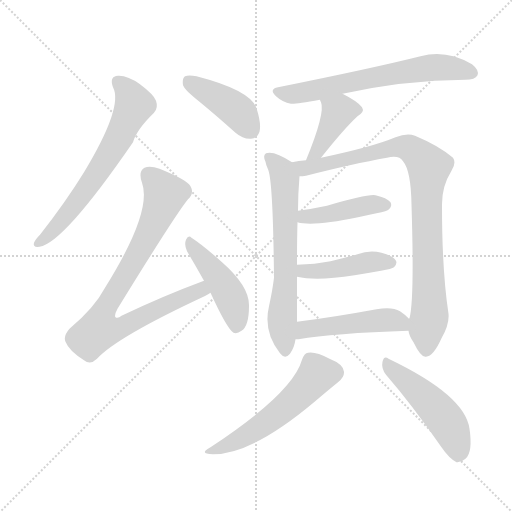
t = 0.00 s
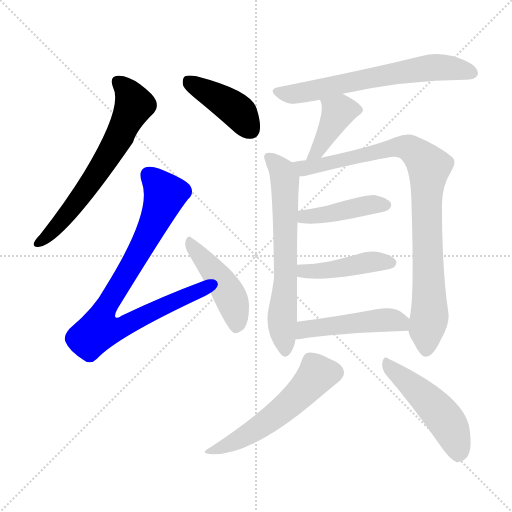
t = 1.92 s
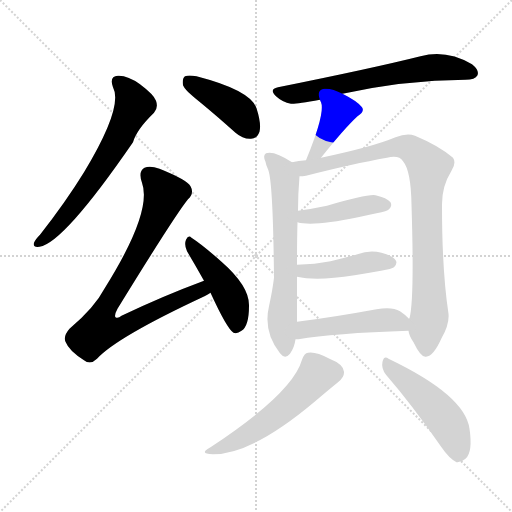
t = 3.84 s
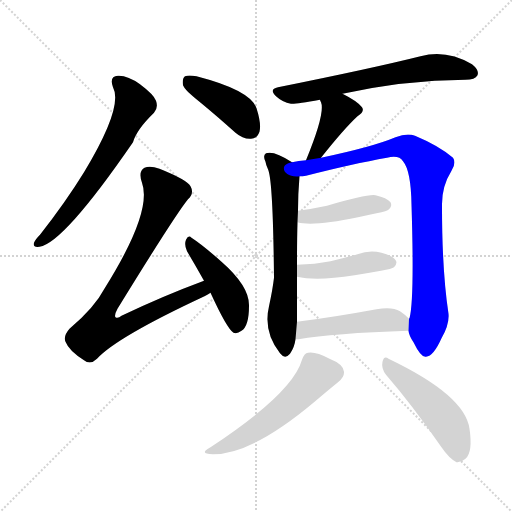
t = 5.76 s
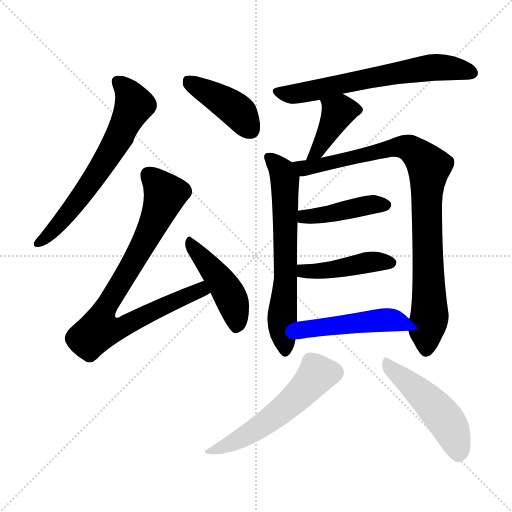
t = 7.67 s
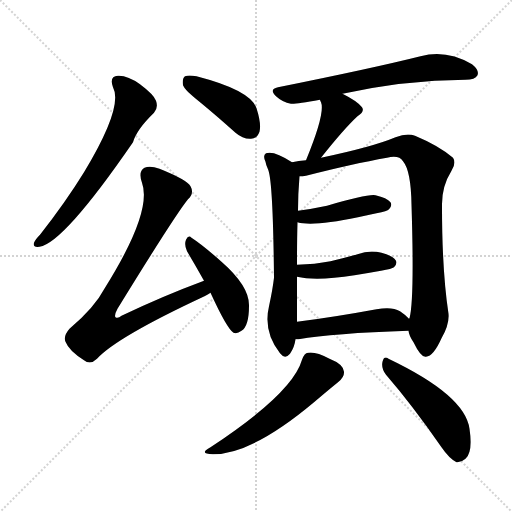
t = 9.59 s

The animated SVG that drew these frames (rendered in a browser with its animation timeline set to each time). Animation: 13 CSS @keyframes rules; one cycle of 9.59 s.

<svg version="1.1" viewBox="0 0 1024 1024" xmlns="http://www.w3.org/2000/svg">
  <g stroke="lightgray" stroke-dasharray="1,1" stroke-width="1" transform="scale(4, 4)">
    <line x1="0" y1="0" x2="256" y2="256"></line>
    <line x1="256" y1="0" x2="0" y2="256"></line>
    <line x1="128" y1="0" x2="128" y2="256"></line>
    <line x1="0" y1="128" x2="256" y2="128"></line>
  </g>
<g transform="scale(1, -1) translate(0, -900)">
   <style type="text/css">
    @keyframes keyframes0 {
      from {
       stroke: blue;
       stroke-dashoffset: 651;
       stroke-width: 128;
       }
       68% {
       animation-timing-function: step-end;
       stroke: blue;
       stroke-dashoffset: 0;
       stroke-width: 128;
       }
       to {
       stroke: black;
       stroke-width: 1024;
       }
       }
       #make-me-a-hanzi-animation-0 {
         animation: keyframes0 0.779785s both;
         animation-delay: 0.000000s;
         animation-timing-function: linear;
       }
    @keyframes keyframes1 {
      from {
       stroke: blue;
       stroke-dashoffset: 418;
       stroke-width: 128;
       }
       58% {
       animation-timing-function: step-end;
       stroke: blue;
       stroke-dashoffset: 0;
       stroke-width: 128;
       }
       to {
       stroke: black;
       stroke-width: 1024;
       }
       }
       #make-me-a-hanzi-animation-1 {
         animation: keyframes1 0.590169s both;
         animation-delay: 0.779785s;
         animation-timing-function: linear;
       }
    @keyframes keyframes2 {
      from {
       stroke: blue;
       stroke-dashoffset: 840;
       stroke-width: 128;
       }
       73% {
       animation-timing-function: step-end;
       stroke: blue;
       stroke-dashoffset: 0;
       stroke-width: 128;
       }
       to {
       stroke: black;
       stroke-width: 1024;
       }
       }
       #make-me-a-hanzi-animation-2 {
         animation: keyframes2 0.933594s both;
         animation-delay: 1.369954s;
         animation-timing-function: linear;
       }
    @keyframes keyframes3 {
      from {
       stroke: blue;
       stroke-dashoffset: 454;
       stroke-width: 128;
       }
       60% {
       animation-timing-function: step-end;
       stroke: blue;
       stroke-dashoffset: 0;
       stroke-width: 128;
       }
       to {
       stroke: black;
       stroke-width: 1024;
       }
       }
       #make-me-a-hanzi-animation-3 {
         animation: keyframes3 0.619466s both;
         animation-delay: 2.303548s;
         animation-timing-function: linear;
       }
    @keyframes keyframes4 {
      from {
       stroke: blue;
       stroke-dashoffset: 652;
       stroke-width: 128;
       }
       68% {
       animation-timing-function: step-end;
       stroke: blue;
       stroke-dashoffset: 0;
       stroke-width: 128;
       }
       to {
       stroke: black;
       stroke-width: 1024;
       }
       }
       #make-me-a-hanzi-animation-4 {
         animation: keyframes4 0.780599s both;
         animation-delay: 2.923014s;
         animation-timing-function: linear;
       }
    @keyframes keyframes5 {
      from {
       stroke: blue;
       stroke-dashoffset: 400;
       stroke-width: 128;
       }
       57% {
       animation-timing-function: step-end;
       stroke: blue;
       stroke-dashoffset: 0;
       stroke-width: 128;
       }
       to {
       stroke: black;
       stroke-width: 1024;
       }
       }
       #make-me-a-hanzi-animation-5 {
         animation: keyframes5 0.575521s both;
         animation-delay: 3.703613s;
         animation-timing-function: linear;
       }
    @keyframes keyframes6 {
      from {
       stroke: blue;
       stroke-dashoffset: 656;
       stroke-width: 128;
       }
       68% {
       animation-timing-function: step-end;
       stroke: blue;
       stroke-dashoffset: 0;
       stroke-width: 128;
       }
       to {
       stroke: black;
       stroke-width: 1024;
       }
       }
       #make-me-a-hanzi-animation-6 {
         animation: keyframes6 0.783854s both;
         animation-delay: 4.279134s;
         animation-timing-function: linear;
       }
    @keyframes keyframes7 {
      from {
       stroke: blue;
       stroke-dashoffset: 911;
       stroke-width: 128;
       }
       75% {
       animation-timing-function: step-end;
       stroke: blue;
       stroke-dashoffset: 0;
       stroke-width: 128;
       }
       to {
       stroke: black;
       stroke-width: 1024;
       }
       }
       #make-me-a-hanzi-animation-7 {
         animation: keyframes7 0.991374s both;
         animation-delay: 5.062988s;
         animation-timing-function: linear;
       }
    @keyframes keyframes8 {
      from {
       stroke: blue;
       stroke-dashoffset: 429;
       stroke-width: 128;
       }
       58% {
       animation-timing-function: step-end;
       stroke: blue;
       stroke-dashoffset: 0;
       stroke-width: 128;
       }
       to {
       stroke: black;
       stroke-width: 1024;
       }
       }
       #make-me-a-hanzi-animation-8 {
         animation: keyframes8 0.599121s both;
         animation-delay: 6.054362s;
         animation-timing-function: linear;
       }
    @keyframes keyframes9 {
      from {
       stroke: blue;
       stroke-dashoffset: 442;
       stroke-width: 128;
       }
       59% {
       animation-timing-function: step-end;
       stroke: blue;
       stroke-dashoffset: 0;
       stroke-width: 128;
       }
       to {
       stroke: black;
       stroke-width: 1024;
       }
       }
       #make-me-a-hanzi-animation-9 {
         animation: keyframes9 0.609701s both;
         animation-delay: 6.653483s;
         animation-timing-function: linear;
       }
    @keyframes keyframes10 {
      from {
       stroke: blue;
       stroke-dashoffset: 480;
       stroke-width: 128;
       }
       61% {
       animation-timing-function: step-end;
       stroke: blue;
       stroke-dashoffset: 0;
       stroke-width: 128;
       }
       to {
       stroke: black;
       stroke-width: 1024;
       }
       }
       #make-me-a-hanzi-animation-10 {
         animation: keyframes10 0.640625s both;
         animation-delay: 7.263184s;
         animation-timing-function: linear;
       }
    @keyframes keyframes11 {
      from {
       stroke: blue;
       stroke-dashoffset: 548;
       stroke-width: 128;
       }
       64% {
       animation-timing-function: step-end;
       stroke: blue;
       stroke-dashoffset: 0;
       stroke-width: 128;
       }
       to {
       stroke: black;
       stroke-width: 1024;
       }
       }
       #make-me-a-hanzi-animation-11 {
         animation: keyframes11 0.695964s both;
         animation-delay: 7.903809s;
         animation-timing-function: linear;
       }
    @keyframes keyframes12 {
      from {
       stroke: blue;
       stroke-dashoffset: 491;
       stroke-width: 128;
       }
       62% {
       animation-timing-function: step-end;
       stroke: blue;
       stroke-dashoffset: 0;
       stroke-width: 128;
       }
       to {
       stroke: black;
       stroke-width: 1024;
       }
       }
       #make-me-a-hanzi-animation-12 {
         animation: keyframes12 0.649577s both;
         animation-delay: 8.599772s;
         animation-timing-function: linear;
       }
</style>
<path d="M 226.0 725.5 Q 247.0 686.5 168.0 555.5 Q 131.0 495.5 80.0 430.5 Q 70.0 420.5 68.0 414.5 Q 65.0 404.5 79.0 406.5 Q 127.0 413.5 266.0 615.5 Q 273.0 640.5 308.0 674.5 Q 317.0 684.5 312.0 698.5 Q 308.0 710.5 280.0 731.5 Q 255.0 749.5 236.0 748.5 Q 218.0 747.5 226.0 725.5 Z" fill="lightgray"></path> 
<path d="M 399.0 696.5 Q 433.0 668.5 471.0 634.5 Q 486.0 621.5 502.0 622.5 Q 514.0 622.5 519.0 636.5 Q 523.0 652.5 513.0 683.5 Q 501.0 719.5 393.0 747.5 Q 377.0 750.5 370.0 747.5 Q 364.0 743.5 366.0 729.5 Q 370.0 719.5 399.0 696.5 Z" fill="lightgray"></path> 
<path d="M 408.0 338.5 Q 327.0 308.5 243.0 268.5 Q 236.0 262.5 231.0 265.5 Q 228.0 269.5 235.0 282.5 Q 350.0 469.5 376.0 501.5 Q 389.0 513.5 381.0 527.5 Q 374.0 540.5 319.0 562.5 Q 300.0 569.5 289.0 564.5 Q 276.0 557.5 284.0 534.5 Q 305.0 476.5 210.0 324.5 Q 189.0 284.5 139.0 242.5 Q 126.0 227.5 131.0 216.5 Q 138.0 198.5 168.0 179.5 Q 181.0 169.5 194.0 182.5 Q 233.0 225.5 409.0 307.5 Q 416.0 311.5 421.0 314.5 C 447.0 328.5 436.0 349.5 408.0 338.5 Z" fill="lightgray"></path> 
<path d="M 421.0 314.5 Q 454.0 242.5 467.0 234.5 Q 474.0 231.5 483.0 238.5 Q 498.0 247.5 498.0 288.5 Q 499.0 327.5 443.0 376.5 Q 406.0 409.5 383.0 424.5 Q 377.0 431.5 372.0 420.5 Q 368.0 410.5 374.0 397.5 Q 390.0 370.5 408.0 338.5 L 421.0 314.5 Z" fill="lightgray"></path> 
<path d="M 685.0 712.5 Q 808.0 739.5 931.0 740.5 Q 950.0 740.5 955.0 749.5 Q 959.0 759.5 944.0 771.5 Q 893.0 801.5 841.0 787.5 Q 745.0 763.5 556.0 725.5 Q 537.0 721.5 552.0 707.5 Q 565.0 695.5 582.0 692.5 Q 591.0 691.5 640.0 700.5 L 685.0 712.5 Z" fill="lightgray"></path> 
<path d="M 642.0 584.5 Q 688.0 642.5 715.0 667.5 Q 730.0 676.5 724.0 685.5 Q 715.0 697.5 685.0 712.5 C 658.0 726.5 629.0 728.5 640.0 700.5 Q 640.0 699.5 642.0 695.5 Q 651.0 674.5 612.0 579.5 C 601.0 551.5 623.0 561.5 642.0 584.5 Z" fill="lightgray"></path> 
<path d="M 584.0 575.5 Q 548.0 599.5 532.0 593.5 Q 525.0 589.5 531.0 576.5 Q 532.0 569.5 536.0 561.5 Q 546.0 540.5 548.0 344.5 Q 545.0 319.5 538.0 287.5 Q 526.0 236.5 560.0 193.5 Q 570.0 180.5 580.0 192.5 Q 589.0 205.5 591.0 221.5 L 594.0 256.5 L 594.0 346.5 L 594.0 370.5 Q 594.0 421.5 595.0 455.5 L 596.0 478.5 Q 596.0 512.5 599.0 547.5 C 600.0 565.5 600.0 565.5 584.0 575.5 Z" fill="lightgray"></path> 
<path d="M 817.0 238.5 Q 818.0 228.5 827.0 215.5 Q 842.0 184.5 852.0 186.5 Q 867.0 187.5 883.0 223.5 Q 899.0 251.5 897.0 272.5 Q 884.0 357.5 884.0 487.5 Q 883.0 526.5 903.0 558.5 Q 913.0 574.5 906.0 584.5 Q 878.0 608.5 830.0 628.5 Q 814.0 634.5 791.0 625.5 Q 746.0 606.5 642.0 584.5 L 612.0 579.5 Q 597.0 578.5 584.0 575.5 C 554.0 570.5 569.0 543.5 599.0 547.5 Q 605.0 547.5 612.0 548.5 Q 706.0 572.5 774.0 584.5 Q 798.0 590.5 806.0 577.5 Q 822.0 558.5 823.0 490.5 Q 829.0 300.5 819.0 263.5 Q 818.0 263.5 818.0 262.5 L 817.0 238.5 Z" fill="lightgray"></path> 
<path d="M 595.0 455.5 Q 625.0 446.5 716.0 465.5 Q 734.0 469.5 753.0 473.5 Q 775.0 477.5 778.0 481.5 Q 785.0 488.5 781.0 495.5 Q 774.0 504.5 751.0 509.5 Q 736.0 512.5 654.0 488.5 Q 626.0 482.5 596.0 478.5 C 566.0 474.5 566.0 462.5 595.0 455.5 Z" fill="lightgray"></path> 
<path d="M 594.0 346.5 Q 633.0 337.5 709.0 349.5 Q 734.0 353.5 762.0 358.5 Q 784.0 362.5 788.0 365.5 Q 795.0 372.5 792.0 378.5 Q 786.0 388.5 763.0 394.5 Q 739.0 400.5 715.0 391.5 Q 690.0 384.5 661.0 377.5 Q 630.0 371.5 594.0 370.5 C 564.0 369.5 565.0 352.5 594.0 346.5 Z" fill="lightgray"></path> 
<path d="M 591.0 221.5 Q 592.0 221.5 597.0 221.5 Q 666.0 233.5 817.0 238.5 C 841.0 239.5 839.0 241.5 818.0 262.5 Q 812.0 269.5 800.0 277.5 Q 784.0 287.5 753.0 281.5 Q 666.0 265.5 594.0 256.5 C 564.0 252.5 561.0 220.5 591.0 221.5 Z" fill="lightgray"></path> 
<path d="M 604.0 180.5 Q 585.0 113.5 421.0 5.5 Q 396.0 -7.5 426.0 -8.5 Q 504.0 -8.5 628.0 95.5 Q 661.0 123.5 676.0 135.5 Q 689.0 145.5 688.0 156.5 Q 687.0 171.5 659.0 182.5 Q 631.0 197.5 616.0 194.5 Q 609.0 194.5 604.0 180.5 Z" fill="lightgray"></path> 
<path d="M 772.0 150.5 Q 824.0 90.5 883.0 5.5 Q 898.0 -16.5 913.0 -24.5 Q 922.0 -25.5 931.0 -17.5 Q 946.0 -4.5 939.0 42.5 Q 930.0 109.5 777.0 182.5 Q 768.0 189.5 765.0 176.5 Q 762.0 163.5 772.0 150.5 Z" fill="lightgray"></path> 
      <clipPath id="make-me-a-hanzi-clip-0">
      <path d="M 226.0 725.5 Q 247.0 686.5 168.0 555.5 Q 131.0 495.5 80.0 430.5 Q 70.0 420.5 68.0 414.5 Q 65.0 404.5 79.0 406.5 Q 127.0 413.5 266.0 615.5 Q 273.0 640.5 308.0 674.5 Q 317.0 684.5 312.0 698.5 Q 308.0 710.5 280.0 731.5 Q 255.0 749.5 236.0 748.5 Q 218.0 747.5 226.0 725.5 Z" fill="lightgray"></path>
      </clipPath>
      <path clip-path="url(#make-me-a-hanzi-clip-0)" d="M 236.0 734.5 L 258.0 713.5 L 268.0 689.5 L 236.0 619.5 L 163.0 507.5 L 115.0 448.5 L 76.0 414.5 " fill="none" id="make-me-a-hanzi-animation-0" stroke-dasharray="523 1046" stroke-linecap="round"></path>

      <clipPath id="make-me-a-hanzi-clip-1">
      <path d="M 399.0 696.5 Q 433.0 668.5 471.0 634.5 Q 486.0 621.5 502.0 622.5 Q 514.0 622.5 519.0 636.5 Q 523.0 652.5 513.0 683.5 Q 501.0 719.5 393.0 747.5 Q 377.0 750.5 370.0 747.5 Q 364.0 743.5 366.0 729.5 Q 370.0 719.5 399.0 696.5 Z" fill="lightgray"></path>
      </clipPath>
      <path clip-path="url(#make-me-a-hanzi-clip-1)" d="M 376.0 739.5 L 470.0 681.5 L 502.0 640.5 " fill="none" id="make-me-a-hanzi-animation-1" stroke-dasharray="290 580" stroke-linecap="round"></path>

      <clipPath id="make-me-a-hanzi-clip-2">
      <path d="M 408.0 338.5 Q 327.0 308.5 243.0 268.5 Q 236.0 262.5 231.0 265.5 Q 228.0 269.5 235.0 282.5 Q 350.0 469.5 376.0 501.5 Q 389.0 513.5 381.0 527.5 Q 374.0 540.5 319.0 562.5 Q 300.0 569.5 289.0 564.5 Q 276.0 557.5 284.0 534.5 Q 305.0 476.5 210.0 324.5 Q 189.0 284.5 139.0 242.5 Q 126.0 227.5 131.0 216.5 Q 138.0 198.5 168.0 179.5 Q 181.0 169.5 194.0 182.5 Q 233.0 225.5 409.0 307.5 Q 416.0 311.5 421.0 314.5 C 447.0 328.5 436.0 349.5 408.0 338.5 Z" fill="lightgray"></path>
      </clipPath>
      <path clip-path="url(#make-me-a-hanzi-clip-2)" d="M 298.0 550.5 L 330.0 510.5 L 325.0 494.5 L 289.0 415.5 L 209.0 281.5 L 198.0 240.5 L 237.0 242.5 L 366.0 305.5 L 401.0 320.5 L 411.0 317.5 " fill="none" id="make-me-a-hanzi-animation-2" stroke-dasharray="712 1424" stroke-linecap="round"></path>

      <clipPath id="make-me-a-hanzi-clip-3">
      <path d="M 421.0 314.5 Q 454.0 242.5 467.0 234.5 Q 474.0 231.5 483.0 238.5 Q 498.0 247.5 498.0 288.5 Q 499.0 327.5 443.0 376.5 Q 406.0 409.5 383.0 424.5 Q 377.0 431.5 372.0 420.5 Q 368.0 410.5 374.0 397.5 Q 390.0 370.5 408.0 338.5 L 421.0 314.5 Z" fill="lightgray"></path>
      </clipPath>
      <path clip-path="url(#make-me-a-hanzi-clip-3)" d="M 381.0 413.5 L 433.0 350.5 L 462.0 304.5 L 474.0 258.5 L 471.0 244.5 " fill="none" id="make-me-a-hanzi-animation-3" stroke-dasharray="326 652" stroke-linecap="round"></path>

      <clipPath id="make-me-a-hanzi-clip-4">
      <path d="M 685.0 712.5 Q 808.0 739.5 931.0 740.5 Q 950.0 740.5 955.0 749.5 Q 959.0 759.5 944.0 771.5 Q 893.0 801.5 841.0 787.5 Q 745.0 763.5 556.0 725.5 Q 537.0 721.5 552.0 707.5 Q 565.0 695.5 582.0 692.5 Q 591.0 691.5 640.0 700.5 L 685.0 712.5 Z" fill="lightgray"></path>
      </clipPath>
      <path clip-path="url(#make-me-a-hanzi-clip-4)" d="M 554.0 716.5 L 593.0 712.5 L 854.0 764.5 L 901.0 764.5 L 944.0 754.5 " fill="none" id="make-me-a-hanzi-animation-4" stroke-dasharray="524 1048" stroke-linecap="round"></path>

      <clipPath id="make-me-a-hanzi-clip-5">
      <path d="M 642.0 584.5 Q 688.0 642.5 715.0 667.5 Q 730.0 676.5 724.0 685.5 Q 715.0 697.5 685.0 712.5 C 658.0 726.5 629.0 728.5 640.0 700.5 Q 640.0 699.5 642.0 695.5 Q 651.0 674.5 612.0 579.5 C 601.0 551.5 623.0 561.5 642.0 584.5 Z" fill="lightgray"></path>
      </clipPath>
      <path clip-path="url(#make-me-a-hanzi-clip-5)" d="M 648.0 700.5 L 676.0 675.5 L 638.0 600.5 L 618.0 590.5 " fill="none" id="make-me-a-hanzi-animation-5" stroke-dasharray="272 544" stroke-linecap="round"></path>

      <clipPath id="make-me-a-hanzi-clip-6">
      <path d="M 584.0 575.5 Q 548.0 599.5 532.0 593.5 Q 525.0 589.5 531.0 576.5 Q 532.0 569.5 536.0 561.5 Q 546.0 540.5 548.0 344.5 Q 545.0 319.5 538.0 287.5 Q 526.0 236.5 560.0 193.5 Q 570.0 180.5 580.0 192.5 Q 589.0 205.5 591.0 221.5 L 594.0 256.5 L 594.0 346.5 L 594.0 370.5 Q 594.0 421.5 595.0 455.5 L 596.0 478.5 Q 596.0 512.5 599.0 547.5 C 600.0 565.5 600.0 565.5 584.0 575.5 Z" fill="lightgray"></path>
      </clipPath>
      <path clip-path="url(#make-me-a-hanzi-clip-6)" d="M 538.0 585.5 L 563.0 560.5 L 570.0 541.5 L 571.0 339.5 L 565.0 241.5 L 570.0 197.5 " fill="none" id="make-me-a-hanzi-animation-6" stroke-dasharray="528 1056" stroke-linecap="round"></path>

      <clipPath id="make-me-a-hanzi-clip-7">
      <path d="M 817.0 238.5 Q 818.0 228.5 827.0 215.5 Q 842.0 184.5 852.0 186.5 Q 867.0 187.5 883.0 223.5 Q 899.0 251.5 897.0 272.5 Q 884.0 357.5 884.0 487.5 Q 883.0 526.5 903.0 558.5 Q 913.0 574.5 906.0 584.5 Q 878.0 608.5 830.0 628.5 Q 814.0 634.5 791.0 625.5 Q 746.0 606.5 642.0 584.5 L 612.0 579.5 Q 597.0 578.5 584.0 575.5 C 554.0 570.5 569.0 543.5 599.0 547.5 Q 605.0 547.5 612.0 548.5 Q 706.0 572.5 774.0 584.5 Q 798.0 590.5 806.0 577.5 Q 822.0 558.5 823.0 490.5 Q 829.0 300.5 819.0 263.5 Q 818.0 263.5 818.0 262.5 L 817.0 238.5 Z" fill="lightgray"></path>
      </clipPath>
      <path clip-path="url(#make-me-a-hanzi-clip-7)" d="M 592.0 570.5 L 617.0 564.5 L 805.0 606.5 L 826.0 599.5 L 858.0 566.5 L 853.0 454.5 L 859.0 267.5 L 852.0 238.5 L 852.0 198.5 " fill="none" id="make-me-a-hanzi-animation-7" stroke-dasharray="783 1566" stroke-linecap="round"></path>

      <clipPath id="make-me-a-hanzi-clip-8">
      <path d="M 595.0 455.5 Q 625.0 446.5 716.0 465.5 Q 734.0 469.5 753.0 473.5 Q 775.0 477.5 778.0 481.5 Q 785.0 488.5 781.0 495.5 Q 774.0 504.5 751.0 509.5 Q 736.0 512.5 654.0 488.5 Q 626.0 482.5 596.0 478.5 C 566.0 474.5 566.0 462.5 595.0 455.5 Z" fill="lightgray"></path>
      </clipPath>
      <path clip-path="url(#make-me-a-hanzi-clip-8)" d="M 601.0 461.5 L 723.0 487.5 L 771.0 490.5 " fill="none" id="make-me-a-hanzi-animation-8" stroke-dasharray="301 602" stroke-linecap="round"></path>

      <clipPath id="make-me-a-hanzi-clip-9">
      <path d="M 594.0 346.5 Q 633.0 337.5 709.0 349.5 Q 734.0 353.5 762.0 358.5 Q 784.0 362.5 788.0 365.5 Q 795.0 372.5 792.0 378.5 Q 786.0 388.5 763.0 394.5 Q 739.0 400.5 715.0 391.5 Q 690.0 384.5 661.0 377.5 Q 630.0 371.5 594.0 370.5 C 564.0 369.5 565.0 352.5 594.0 346.5 Z" fill="lightgray"></path>
      </clipPath>
      <path clip-path="url(#make-me-a-hanzi-clip-9)" d="M 601.0 364.5 L 607.0 357.5 L 623.0 356.5 L 736.0 375.5 L 782.0 374.5 " fill="none" id="make-me-a-hanzi-animation-9" stroke-dasharray="314 628" stroke-linecap="round"></path>

      <clipPath id="make-me-a-hanzi-clip-10">
      <path d="M 591.0 221.5 Q 592.0 221.5 597.0 221.5 Q 666.0 233.5 817.0 238.5 C 841.0 239.5 839.0 241.5 818.0 262.5 Q 812.0 269.5 800.0 277.5 Q 784.0 287.5 753.0 281.5 Q 666.0 265.5 594.0 256.5 C 564.0 252.5 561.0 220.5 591.0 221.5 Z" fill="lightgray"></path>
      </clipPath>
      <path clip-path="url(#make-me-a-hanzi-clip-10)" d="M 594.0 227.5 L 616.0 242.5 L 765.0 259.5 L 794.0 258.5 L 806.0 244.5 " fill="none" id="make-me-a-hanzi-animation-10" stroke-dasharray="352 704" stroke-linecap="round"></path>

      <clipPath id="make-me-a-hanzi-clip-11">
      <path d="M 604.0 180.5 Q 585.0 113.5 421.0 5.5 Q 396.0 -7.5 426.0 -8.5 Q 504.0 -8.5 628.0 95.5 Q 661.0 123.5 676.0 135.5 Q 689.0 145.5 688.0 156.5 Q 687.0 171.5 659.0 182.5 Q 631.0 197.5 616.0 194.5 Q 609.0 194.5 604.0 180.5 Z" fill="lightgray"></path>
      </clipPath>
      <path clip-path="url(#make-me-a-hanzi-clip-11)" d="M 670.0 155.5 L 634.0 151.5 L 601.0 112.5 L 544.0 63.5 L 494.0 29.5 L 431.0 1.5 " fill="none" id="make-me-a-hanzi-animation-11" stroke-dasharray="420 840" stroke-linecap="round"></path>

      <clipPath id="make-me-a-hanzi-clip-12">
      <path d="M 772.0 150.5 Q 824.0 90.5 883.0 5.5 Q 898.0 -16.5 913.0 -24.5 Q 922.0 -25.5 931.0 -17.5 Q 946.0 -4.5 939.0 42.5 Q 930.0 109.5 777.0 182.5 Q 768.0 189.5 765.0 176.5 Q 762.0 163.5 772.0 150.5 Z" fill="lightgray"></path>
      </clipPath>
      <path clip-path="url(#make-me-a-hanzi-clip-12)" d="M 776.0 170.5 L 883.0 70.5 L 908.0 28.5 L 916.0 -10.5 " fill="none" id="make-me-a-hanzi-animation-12" stroke-dasharray="363 726" stroke-linecap="round"></path>

</g>
</svg>
